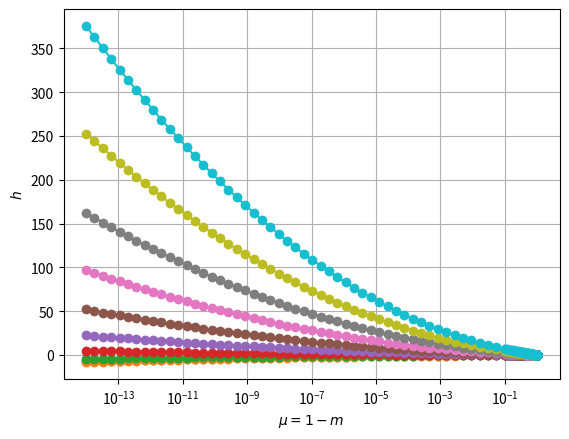
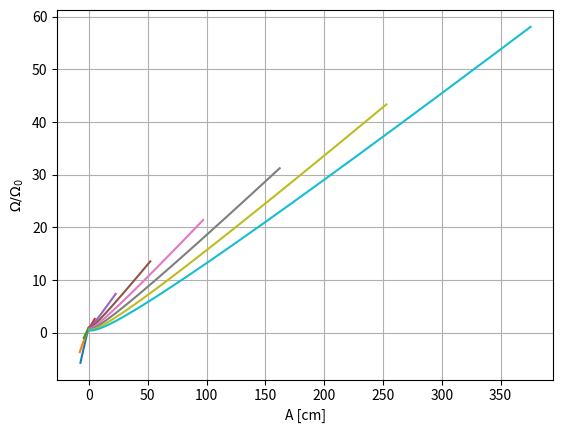
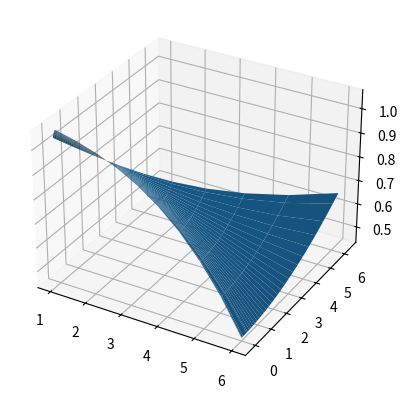

Recreate these plots in Python, in order.
import numpy as np
import matplotlib.pyplot as plt
from scipy.special import ellipe,ellipk,ellipj
from mpl_toolkits.mplot3d import Axes3D  

# Physics

pxcm = 19/1503


Ro = np.linspace(4.5,7,10)
Rc = 4

W = 2*(Ro-Rc)

L = 2*Ro*np.pi


mu = 3.3

Bo = 0.85**2*Rc**4/W**2/Ro**4

deltaBo = (1/23.6 - Bo)

#Velocity

D = W**2*Ro**2*deltaBo/2/Rc**4
B = mu/W

Nmodes = 2

Mtab_fine   = np.linspace(-14,-1, 51,dtype="float64")
Mtab_fine = 10**Mtab_fine
eps = 1e-3
Mtab_coarse = np.linspace(.1+eps, .9-eps, 51,dtype="float64")

Mtab = np.concatenate((Mtab_fine, Mtab_coarse, 1.-Mtab_fine[::-1]))

th = np.linspace(0,2*np.pi,1000,dtype="float64")

profils = np.zeros((len(Mtab),1000),dtype="float64")

tabRES = np.zeros((len(Mtab), 5,len(W)),dtype="float64")

for i in range(len(Mtab)):
    M=Mtab[i]

    EE = ellipe(M)
    KK = ellipk(M)

    PERIOD = 2*np.pi/Nmodes
    H = 1/((PERIOD/4/KK)**2/3/abs(D)/M*B)
  
    LAMBDA = 2 * np.sqrt(3*abs(D)*M/(B*H))
    checkPERIOD = 4*np.sqrt(3*abs(D)*M/(B*H))*KK/2/np.pi
  
    v = + np.sign(D) * 2*B*H/3/M * (1-M/2-3/2*EE/KK)

    
    tabRES[i,0] = D
    tabRES[i,1] = B
    tabRES[i,2] = M
    tabRES[i,3] = H*np.sign(D)
    tabRES[i,4] = v



plt.figure(5)
plt.semilogx(1-tabRES[:,2], tabRES[:,3], '-o')
plt.xlabel('$\mu = 1-m$')
plt.ylabel('$h$')

plt.grid()

###############################################################
plt.figure(6)
plt.plot(tabRES[:,3], tabRES[:,4]+1, '-')
plt.xlabel('A [cm]')
plt.ylabel('$\Omega/\Omega_0$')

plt.grid()

#plt.figure()
#plt.polar(th,Ro+profils[-2])
#plt.polar(th,Ro+profils[-10])
#plt.polar(th,Ro+profils[-5])
#plt.polar(th,Ro+profils[])

n = 100
fig = plt.figure()
ax = fig.add_subplot(111, projection='3d')

hs = tabRES[:n,3,:]

X, Y = np.meshgrid(W, hs[:n,0])

Z = 1+tabRES[:n,4,:]

#ax.set_ylim([0,1])

ax.plot_surface(X, hs, Z)
